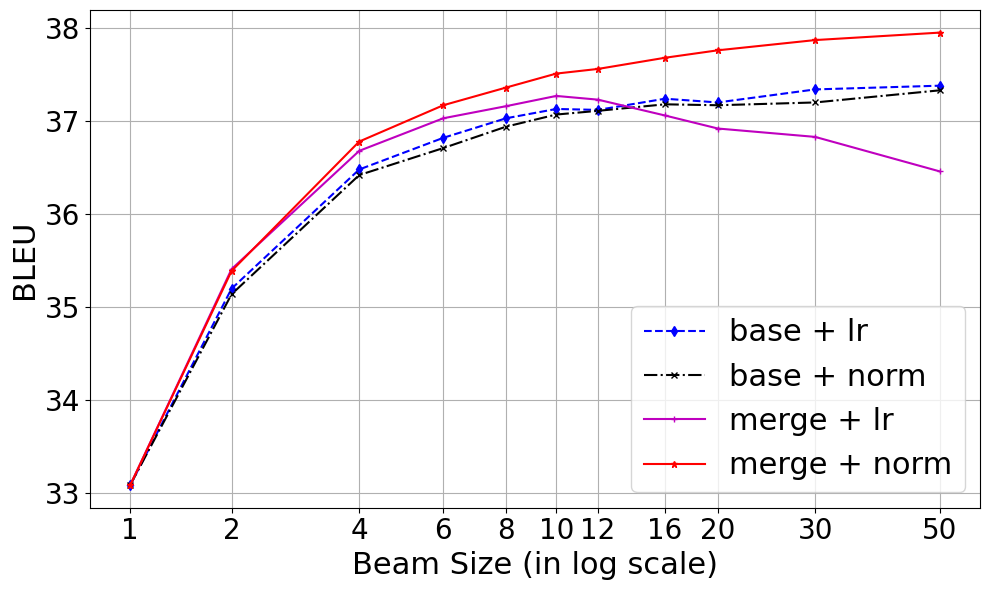
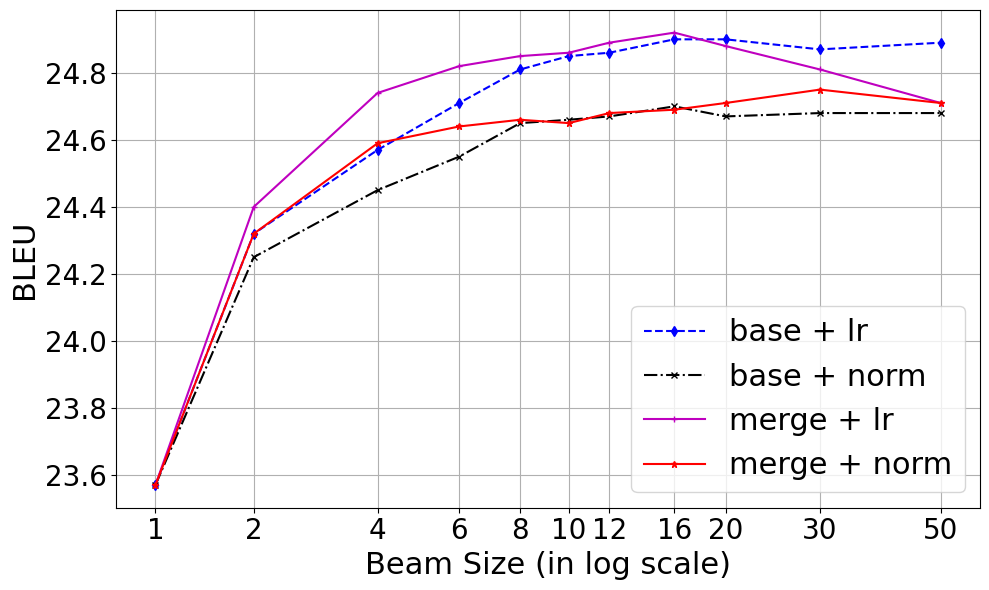

Write the Python code that produced these figures, in order.
# plot the results

import numpy as np
import matplotlib.pyplot as plt
import matplotlib.scale as scale
import matplotlib.patches as patches

def plot(x, y, pattern, **kwargs):
    rx = x[:len(y)]
    plt.plot(rx, y, pattern, lw=1.5, markersize=5, **kwargs)

# beam-size=10, ZH-EN-03to06
def draw(ys):
    y1, y2, y3, y4 = ys
    xlabels = np.asarray([1,2,4,6,8,10,12,16,20,30,50,100])
    x = np.log2(xlabels+1)
    plt.figure(figsize=(10,6))
    plt.rcParams["font.family"] = "Times New Roman"
    plt.rcParams['xtick.labelsize'] = 20
    plt.rcParams['ytick.labelsize'] = 20
    ax = plt.gca()
    # ax.set_xscale()
    ax.set_xticklabels(xlabels)
    ax.set_xticks(x)
    plot(x, y1, "b--d", label="base + lr")
    plot(x, y2, "k-.x", label="base + norm")
    plot(x, y3, "m-+", label="merge + lr")
    plot(x, y4, "r-*", label="merge + norm")
    # for i in range(34, 38):
    #     plt.axhline(y=i, ls="--", lw=0.5, color="black")
    plt.legend(loc='lower right', fontsize=22)
    plt.ylabel('BLEU', fontsize=22)
    plt.xlabel('Beam Size (in log scale)', fontsize=22)
    plt.grid()
    plt.tight_layout()
    plt.show()

# \lambda = 1.0
data_zhen = (
    [33.09, 35.20, 36.48, 36.82, 37.03, 37.13, 37.12, 37.24, 37.20, 37.34, 37.38],  # +lr
    [33.09, 35.14, 36.42, 36.71, 36.94, 37.07, 37.11, 37.18, 37.17, 37.20, 37.33],  # +lr+norm
    [33.09, 35.41, 36.68, 37.03, 37.16, 37.27, 37.23, 37.06, 36.92, 36.83, 36.46],  # +merge+lr
    [33.09, 35.39, 36.78, 37.17, 37.36, 37.51, 37.56, 37.68, 37.76, 37.87, 37.95],  # +merge+lr+norm
)

# \lambda = 0.4
data_ende = (
    [23.57, 24.32, 24.57, 24.71, 24.81, 24.85, 24.86, 24.90, 24.90, 24.87, 24.89],  # +lr
    [23.57, 24.25, 24.45, 24.55, 24.65, 24.66, 24.67, 24.70, 24.67, 24.68, 24.68],  # +lr+norm
    [23.57, 24.40, 24.74, 24.82, 24.85, 24.86, 24.89, 24.92, 24.88, 24.81, 24.71],  # +merge+lr
    [23.57, 24.32, 24.59, 24.64, 24.66, 24.65, 24.68, 24.69, 24.71, 24.75, 24.71],  # +merge+lr+norm
)

if __name__ == '__main__':
    draw(data_zhen)
    draw(data_ende)
